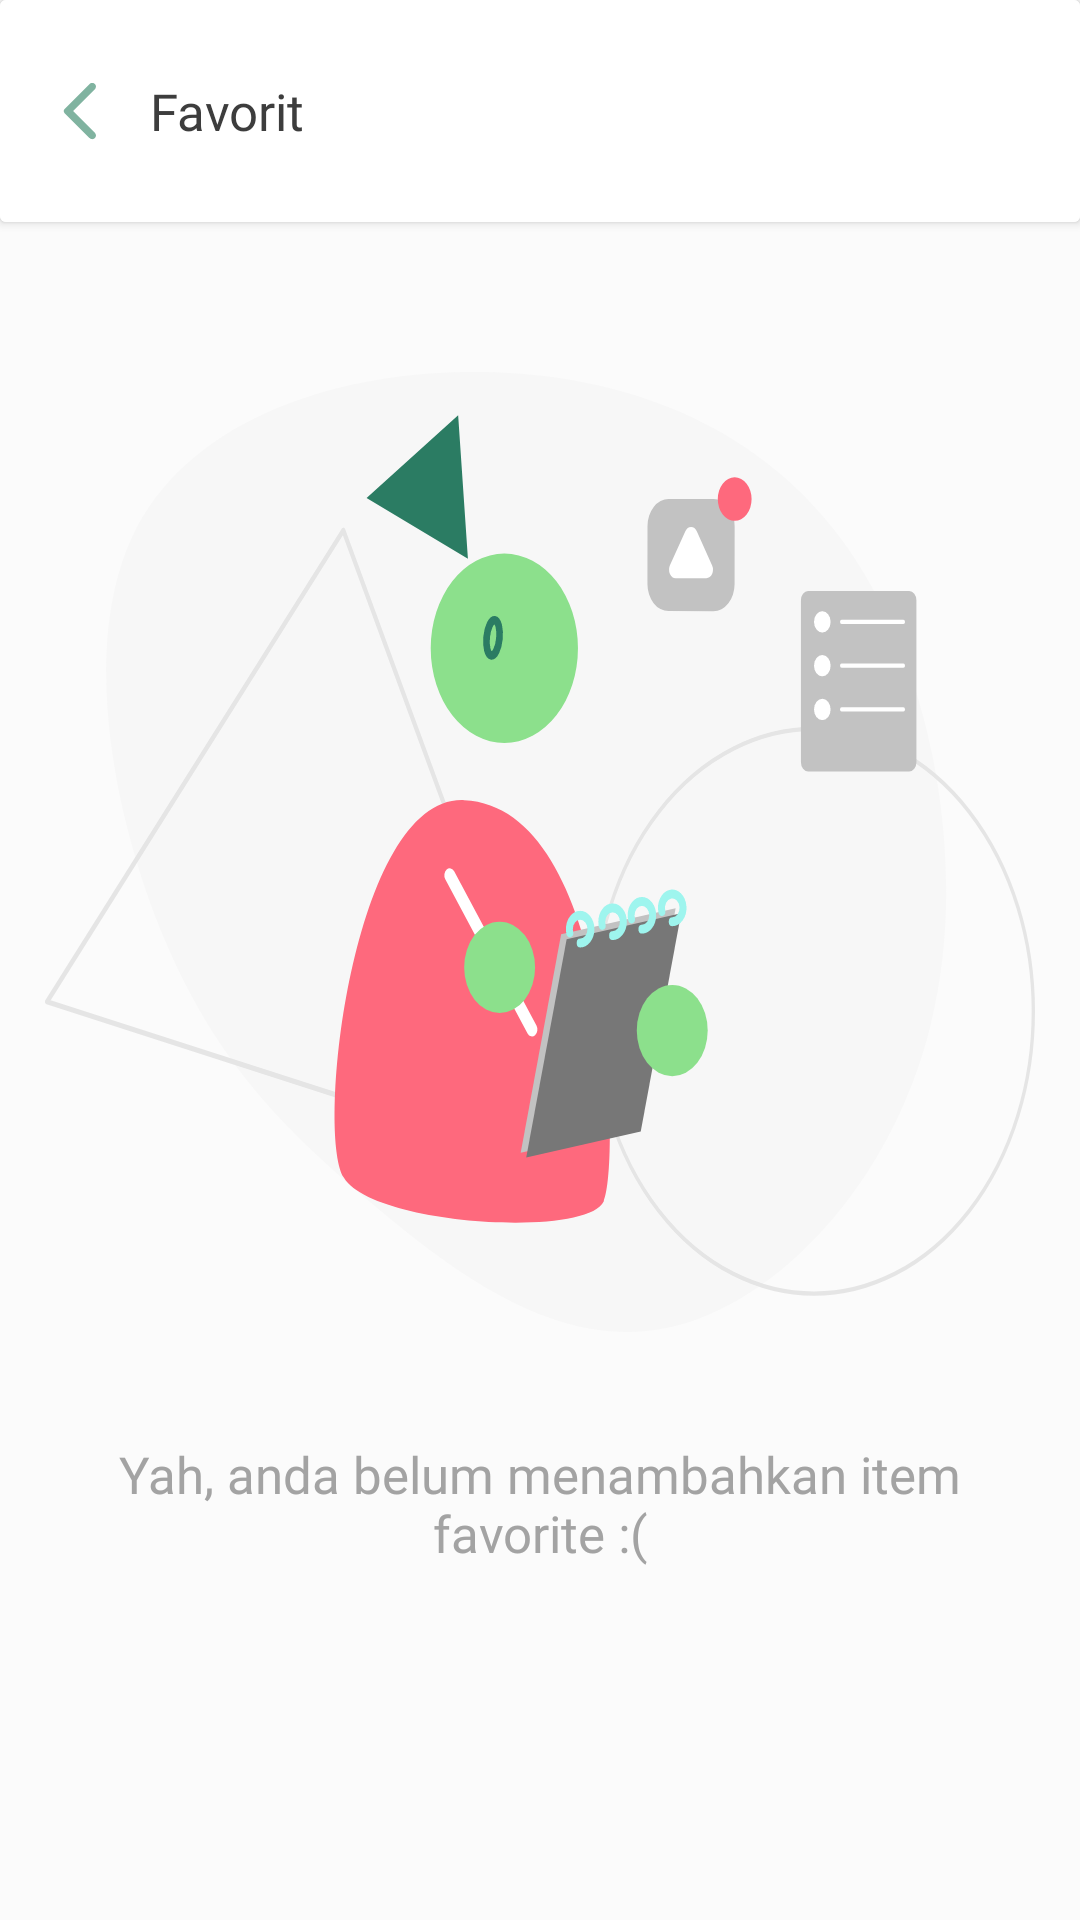

Write the Android layout XML for this screen, with the resource values it uses.
<!-- AndroidManifest.xml: activity theme Theme.Paranmo -->
<!-- res/layout/activity_favorit.xml -->
<?xml version="1.0" encoding="utf-8"?>
<androidx.constraintlayout.widget.ConstraintLayout xmlns:android="http://schemas.android.com/apk/res/android"
    xmlns:app="http://schemas.android.com/apk/res-auto"
    xmlns:tools="http://schemas.android.com/tools"
    android:layout_width="match_parent"
    android:background="@color/primary_10"
    android:layout_height="match_parent"
    tools:context=".ui.home.favorit.FavoritActivity">

    <androidx.cardview.widget.CardView
        android:id="@+id/card_fav"
        android:layout_width="0dp"
        android:background="@color/primary_10"
        android:layout_height="wrap_content"
        app:layout_constraintEnd_toEndOf="parent"
        app:layout_constraintStart_toStartOf="parent"
        app:layout_constraintTop_toTopOf="parent">

        <androidx.constraintlayout.widget.ConstraintLayout
            android:id="@+id/constraintLayout"
            android:layout_width="match_parent"
            android:layout_height="wrap_content"
            android:background="@color/white"
            app:layout_constraintEnd_toEndOf="parent"
            app:layout_constraintStart_toStartOf="parent"
            app:layout_constraintTop_toTopOf="parent">

            <ImageView
                android:id="@+id/back_favorit"
                android:layout_width="wrap_content"
                android:layout_height="wrap_content"
                android:layout_marginStart="15dp"
                android:layout_marginTop="25dp"
                android:layout_marginBottom="25dp"
                android:contentDescription="@string/todo"
                android:paddingStart="0dp"
                android:paddingTop="0dp"
                android:paddingBottom="0dp"
                app:layout_constraintBottom_toBottomOf="parent"
                app:layout_constraintStart_toStartOf="parent"
                app:layout_constraintTop_toTopOf="parent"
                app:srcCompat="@drawable/ic_round_arrow_back_ios_24"
                tools:ignore="RtlSymmetry" />

            <TextView

                style="@style/text_splashscreen"
                android:layout_width="match_parent"
                android:layout_height="wrap_content"
                android:layout_marginStart="50dp"
                android:layout_marginEnd="15dp"
                android:text="@string/favorit_bar"
                android:textAlignment="viewStart"
                app:layout_constraintBottom_toBottomOf="parent"
                app:layout_constraintEnd_toEndOf="parent"
                app:layout_constraintStart_toEndOf="@+id/back_favorit"
                app:layout_constraintTop_toTopOf="parent" />

        </androidx.constraintlayout.widget.ConstraintLayout>
    </androidx.cardview.widget.CardView>

    <View
        android:id="@+id/view4"
        android:layout_width="0dp"
        android:layout_height="320dp"
        android:layout_marginStart="15dp"
        android:layout_marginTop="50dp"
        android:layout_marginEnd="15dp"
        android:background="@drawable/ic_watermelon_pack_illustration_10"
        app:layout_constraintEnd_toEndOf="parent"
        app:layout_constraintStart_toStartOf="parent"
        app:layout_constraintTop_toBottomOf="@+id/card_fav" />

    <TextView
        style="@style/text_title_on_boarding"
        android:layout_width="match_parent"
        android:layout_height="wrap_content"
        android:layout_marginStart="15dp"
        android:layout_marginTop="36dp"
        android:layout_marginEnd="15dp"
        android:text="@string/favorit"
        android:textAlignment="center"
        app:layout_constraintEnd_toEndOf="parent"
        app:layout_constraintHorizontal_bias="0.0"
        app:layout_constraintStart_toStartOf="parent"
        app:layout_constraintTop_toBottomOf="@+id/view4" />

</androidx.constraintlayout.widget.ConstraintLayout>
<!-- resources referenced by this layout -->
<resources>
  <color name="primary_10">#FBFBFB</color>
  <color name="white">#FFFFFF</color>
  <!-- drawable ic_round_arrow_back_ios_24 (drawable) -->
  <vector android:autoMirrored="true" android:height="24dp"
      android:tint="#80B3A0" android:viewportHeight="24"
      android:viewportWidth="24" android:width="24dp" xmlns:android="http://schemas.android.com/apk/res/android">
      <path android:fillColor="@android:color/white" android:pathData="M16.62,2.99c-0.49,-0.49 -1.28,-0.49 -1.77,0L6.54,11.3c-0.39,0.39 -0.39,1.02 0,1.41l8.31,8.31c0.49,0.49 1.28,0.49 1.77,0s0.49,-1.28 0,-1.77L9.38,12l7.25,-7.25c0.48,-0.48 0.48,-1.28 -0.01,-1.76z"/>
  </vector>
  <!-- drawable ic_watermelon_pack_illustration_10: vector/xml drawable (drawable, 5669 chars, omitted) -->
  <string name="favorit">Yah, anda belum menambahkan item favorite :(</string>
  <string name="favorit_bar">Favorit</string>
  <string name="todo">TODO</string>
  <style name="text_splashscreen">
          <item name="android:textSize" tools:ignore="SpUsage">17dp</item>
          <item name="android:textColor">@color/neutral_100</item>
          <item name="android:fontFamily">@font/montserrat_medium</item>
          <item name="android:textAlignment">center</item>
      </style>
  <style name="text_title_on_boarding">
          <item name="android:textSize" tools:ignore="SpUsage">17dp</item>
          <item name="android:textColor">@color/neutral_50</item>
          <item name="android:fontFamily">@font/montserrat_medium</item>
          <item name="android:textAlignment">center</item>
      </style>
  <style name="Theme.Paranmo" parent="Theme.MaterialComponents.Light.NoActionBar">
          
          <item name="colorPrimaryVariant">@color/primary_40</item>
          <item name="colorPrimary">@color/accents_60</item>
          <item name="colorOnPrimary">@color/accents_60</item>
          <item name="android:colorBackground">@color/primary_10</item>
          
          <item name="colorSecondary">@color/accents_60</item>
          <item name="colorOnSecondary">@color/white</item>
          
          <item name="android:statusBarColor" tools:targetApi="l" tools:ignore="ObsoleteSdkInt">?attr/colorPrimaryVariant</item>
          
      </style>
  <color name="neutral_100">#3D3D3D</color>
  <color name="neutral_50">#A3A3A3</color>
  <color name="primary_40">#BEB5B5</color>
  <color name="accents_60">#80B3A0</color>
</resources>
